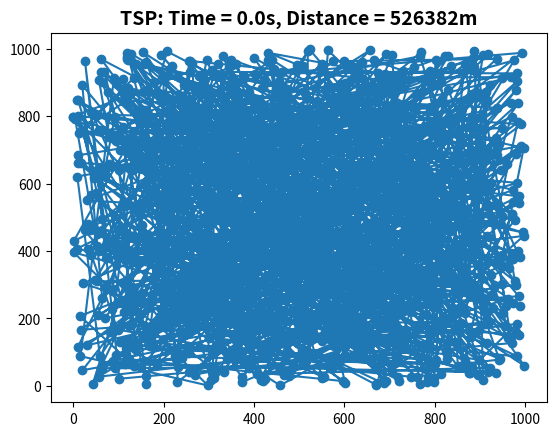

The script that saved this image: (Note: this script raises an exception after producing the figure.)
import numpy as np, random, matplotlib.pyplot as plt, time
from scipy.spatial import distance

cities = 1000
df = np.array([[random.randrange(1000) for x in range(2)] for x in range(cities)]) 
order = random.sample(range(cities), cities)
plt.plot(df[order,0], df[order,1], '-o') 
plt.show()

dist_mtx = distance.cdist(df, df, 'euclidean')

def t_distance(order):
    total_distance = 0
    for x in range(len(order)-1): 
        total_distance = total_distance + dist_mtx[order[x], order[x+1]]
    return(total_distance)

def swap(order, dis):
    [pos1, pos2] = sorted(random.sample(range(1,cities),2))
    ord = order[:pos1] + order[pos1:pos2][::-1] + order[pos2:]
    newdis = dis - dist_mtx[order[pos1-1], order[pos1]] - dist_mtx[order[pos2-1], order[pos2]] + dist_mtx[order[pos1-1], order[pos2-1]] + dist_mtx[order[pos2], order[pos1]]
    res = dict(zip(["ord", "newdis"],[ord, newdis]))
    return(res)

fig = plt.gcf()
order = random.sample(range(cities), cities)
E = t_distance(order)
iter = 1
Error = []

# Plotting/Animating every route improvement is computationally expensive, and drastically reduces performance. 
# Some additional logic is added below such that the route plot will only be updated once every 0.5 seconds
startTime = time.perf_counter()
runTime = 30
plotTime = 0.5
plot_times = np.round(np.arange(0,runTime,plotTime), 2)
display_plot = np.array([True for x in range(int(runTime/plotTime))])
while (time.perf_counter() - startTime < runTime):
    opt2 = swap(order = order, dis = E)
    newOrder = opt2['ord']
    newE = opt2['newdis']
    if(newE < E):
        E = newE
        order = newOrder
        iter = iter + 1
        Error.append(E)
        time_since = time.perf_counter()-startTime
        if(sum(display_plot[plot_times == round(time_since,1)]) > 0):
            fig.clear()
            plt.plot(df[order,0], df[order,1], '-o')
            plt.title('TSP: Time = {}s, Distance = {}m'.format(round(time_since,1), round(E)) , fontsize=14, fontweight='bold')
            plt.savefig('Plot Subdirectory/Test{}.png'.format(1000*round(time_since,4)))
            display_plot[plot_times == round(time_since,1)] = False
    
# Display the improvement in distance travelled after each iteration.  
plt.plot([x for x in range(1, iter)], Error)
plt.show()
